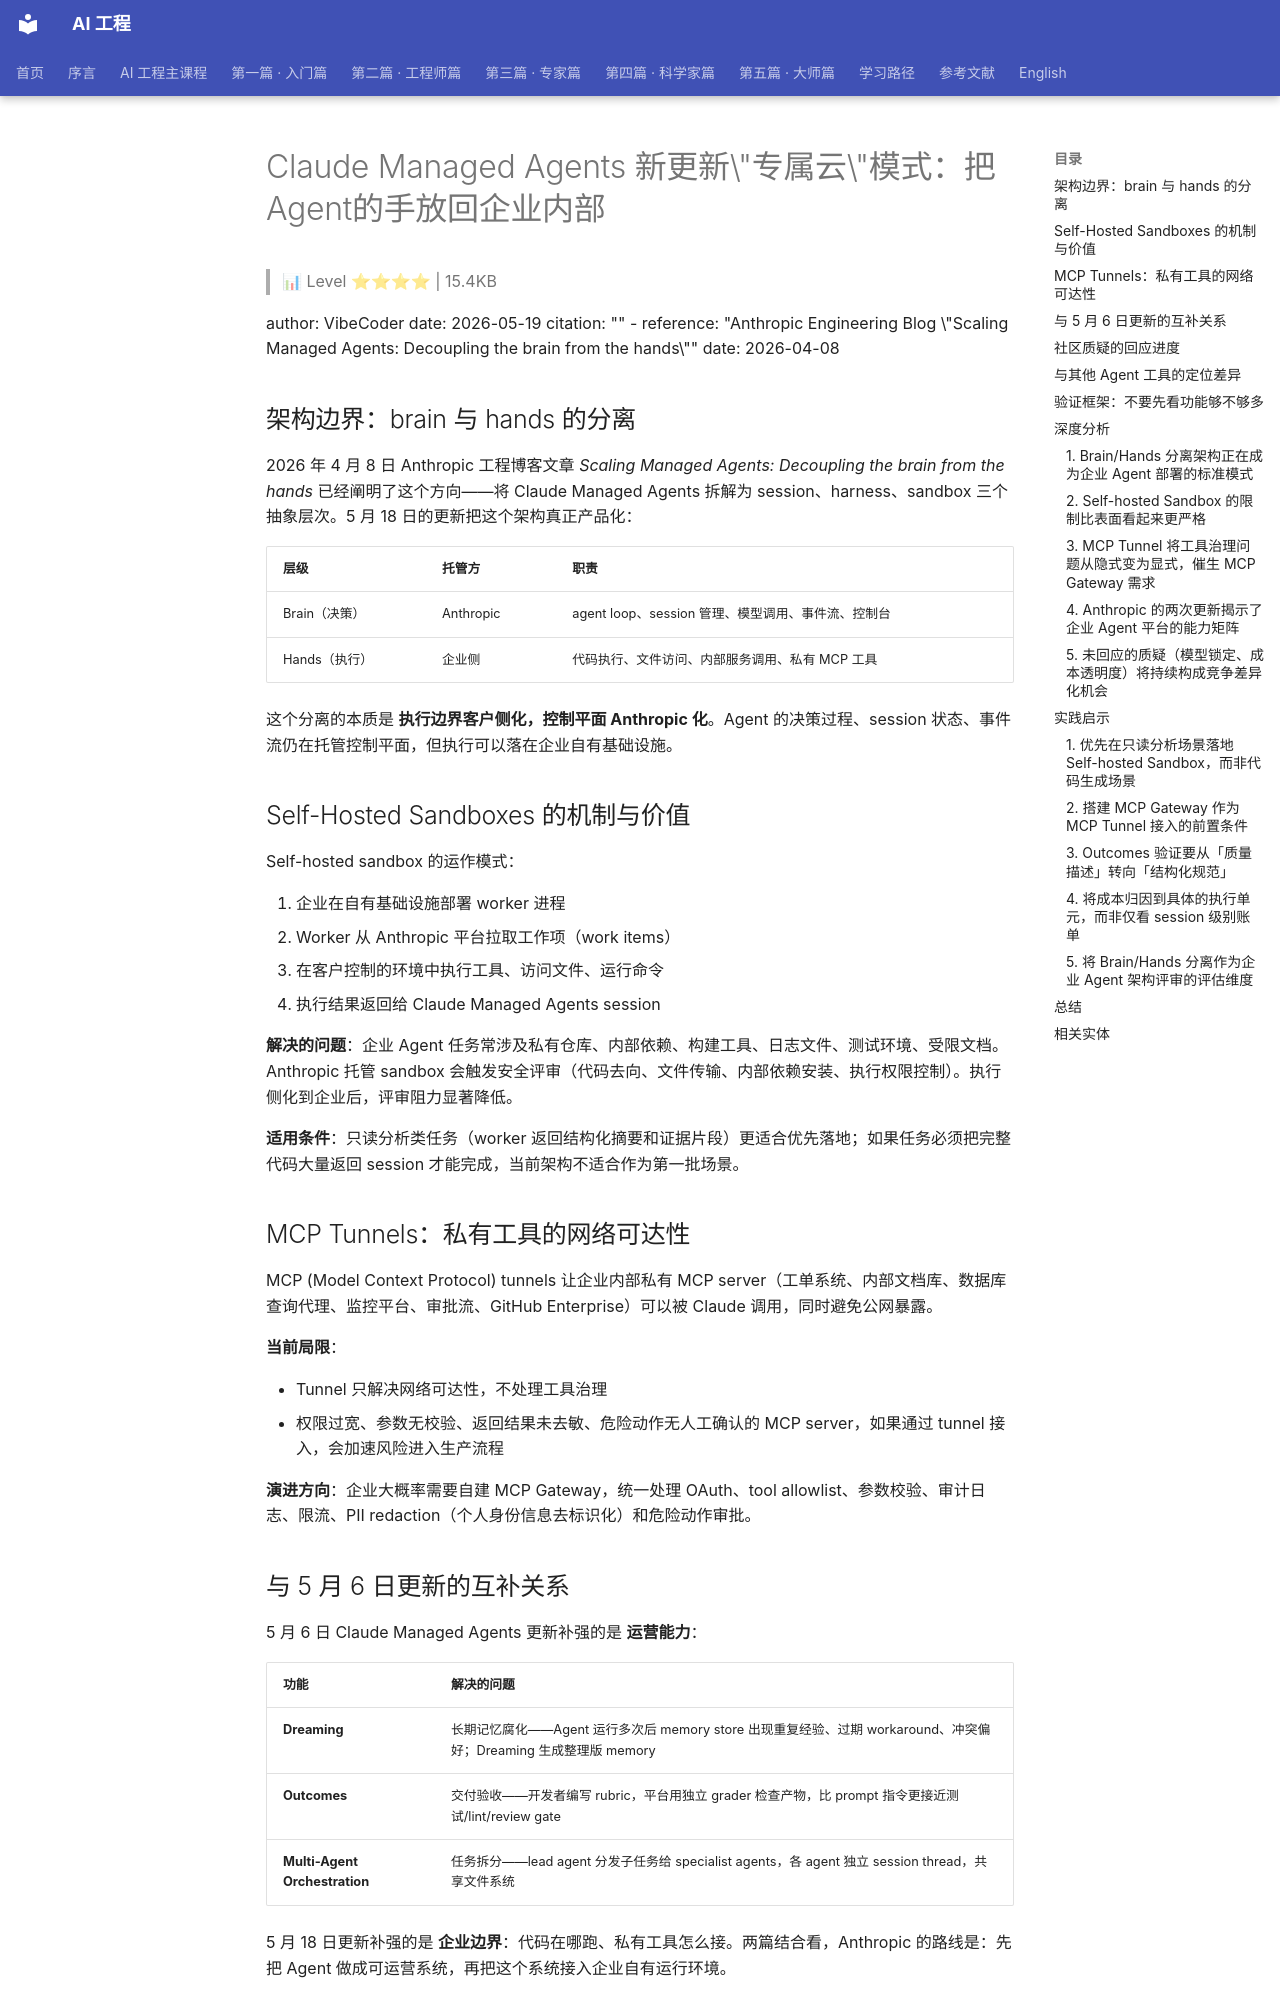

repository: QianJinGuo/wiki-book · page: ch01/376-claude-managed-agents-agent.html · generator: mkdocs

# Claude Managed Agents 新更新\"专属云\"模式：把Agent的手放回企业内部

> 📊 Level ⭐⭐⭐⭐ | 15.4KB

author: VibeCoder
    date: 2026-05-19
    citation: ""
  - reference: "Anthropic Engineering Blog \"Scaling Managed Agents: Decoupling the brain from the hands\""
    date: 2026-04-08

## 架构边界：brain 与 hands 的分离

2026 年 4 月 8 日 Anthropic 工程博客文章 *Scaling Managed Agents: Decoupling the brain from the hands* 已经阐明了这个方向——将 Claude Managed Agents 拆解为 session、harness、sandbox 三个抽象层次。5 月 18 日的更新把这个架构真正产品化：

| 层级 | 托管方 | 职责 |
|------|--------|------|
| Brain（决策） | Anthropic | agent loop、session 管理、模型调用、事件流、控制台 |
| Hands（执行） | 企业侧 | 代码执行、文件访问、内部服务调用、私有 MCP 工具 |

这个分离的本质是 **执行边界客户侧化，控制平面 Anthropic 化**。Agent 的决策过程、session 状态、事件流仍在托管控制平面，但执行可以落在企业自有基础设施。

## Self-Hosted Sandboxes 的机制与价值

Self-hosted sandbox 的运作模式：

1. 企业在自有基础设施部署 worker 进程
2. Worker 从 Anthropic 平台拉取工作项（work items）
3. 在客户控制的环境中执行工具、访问文件、运行命令
4. 执行结果返回给 Claude Managed Agents session

**解决的问题**：企业 Agent 任务常涉及私有仓库、内部依赖、构建工具、日志文件、测试环境、受限文档。Anthropic 托管 sandbox 会触发安全评审（代码去向、文件传输、内部依赖安装、执行权限控制）。执行侧化到企业后，评审阻力显著降低。

**适用条件**：只读分析类任务（worker 返回结构化摘要和证据片段）更适合优先落地；如果任务必须把完整代码大量返回 session 才能完成，当前架构不适合作为第一批场景。

## MCP Tunnels：私有工具的网络可达性

MCP (Model Context Protocol) tunnels 让企业内部私有 MCP server（工单系统、内部文档库、数据库查询代理、监控平台、审批流、GitHub Enterprise）可以被 Claude 调用，同时避免公网暴露。

**当前局限**：

- Tunnel 只解决网络可达性，不处理工具治理
- 权限过宽、参数无校验、返回结果未去敏、危险动作无人工确认的 MCP server，如果通过 tunnel 接入，会加速风险进入生产流程

**演进方向**：企业大概率需要自建 MCP Gateway，统一处理 OAuth、tool allowlist、参数校验、审计日志、限流、PII redaction（个人身份信息去标识化）和危险动作审批。

## 与 5 月 6 日更新的互补关系

5 月 6 日 Claude Managed Agents 更新补强的是 **运营能力**：

| 功能 | 解决的问题 |
|------|-----------|
| **Dreaming** | 长期记忆腐化——Agent 运行多次后 memory store 出现重复经验、过期 workaround、冲突偏好；Dreaming 生成整理版 memory |
| **Outcomes** | 交付验收——开发者编写 rubric，平台用独立 grader 检查产物，比 prompt 指令更接近测试/lint/review gate |
| **Multi-Agent Orchestration** | 任务拆分——lead agent 分发子任务给 specialist agents，各 agent 独立 session thread，共享文件系统 |

5 月 18 日更新补强的是 **企业边界**：代码在哪跑、私有工具怎么接。两篇结合看，Anthropic 的路线是：先把 Agent 做成可运营系统，再把这个系统接入企业自有运行环境。

## 社区质疑的回应进度

| 质疑点 | 回应状态 | 对应功能 |
|--------|----------|----------|
| 数据边界/私有工具连接 | ✅ 已回应 | Self-hosted sandbox + MCP tunnels |
| 正确性/记忆/任务拆分 | ✅ 已回应 | Outcomes + Dreaming + Multi-agent |
| 模型锁定（只能用 Claude） | ❌ 未回应 | — |
| 成本/token 透明度 | ❌ 未回应 | — |
| 跨模型 harness | ❌ 未回应 | — |
| 失败恢复机制 | ❌ 未回应 | — |
